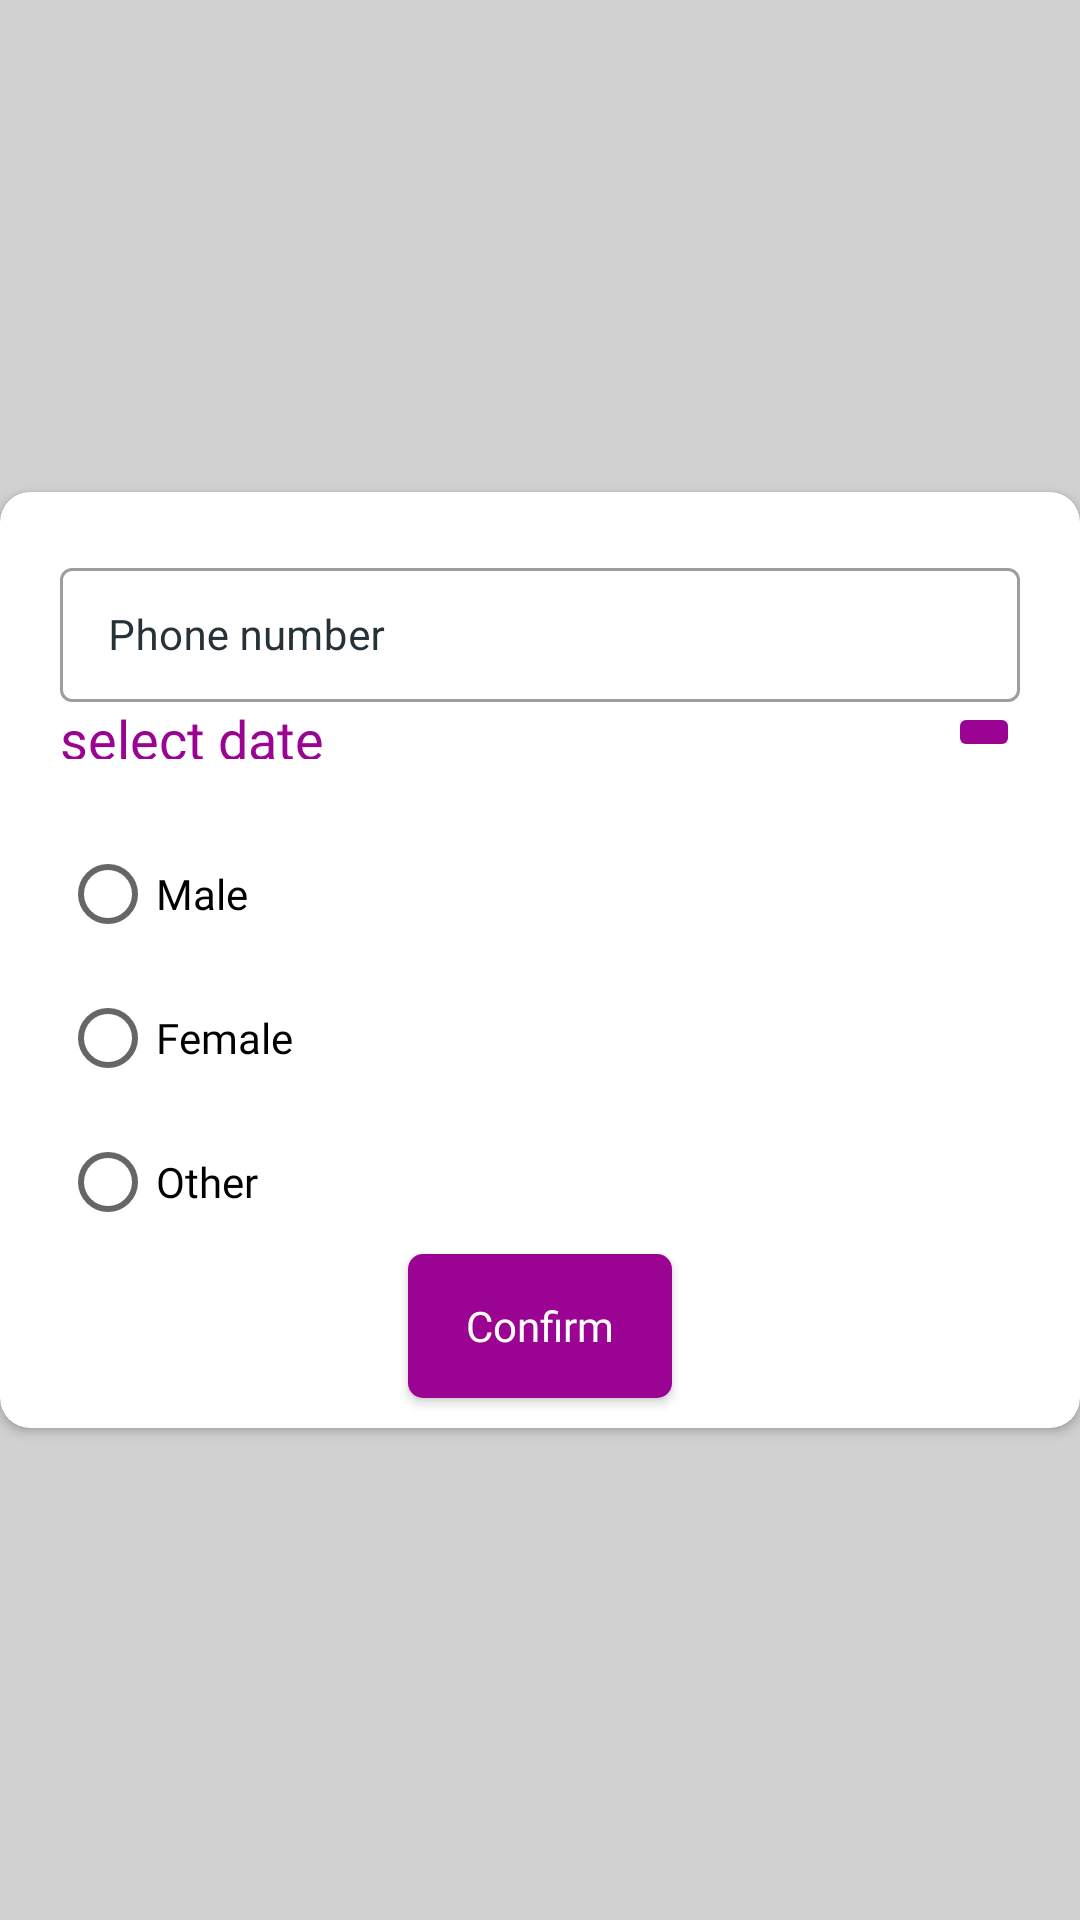

Here is an Android app screen rendered from its layout file. Give the layout XML and the strings, colors and styles it references.
<!-- AndroidManifest.xml: application theme AppTheme -->
<!-- res/layout/calendar_layout.xml -->
<?xml version="1.0" encoding="utf-8"?>
<LinearLayout
    xmlns:android="http://schemas.android.com/apk/res/android"
    xmlns:app="http://schemas.android.com/apk/res-auto"
    xmlns:tools="http://schemas.android.com/tools"
    android:orientation="vertical"
    android:layout_gravity="center_vertical"
    android:gravity="center_vertical"
    android:background="@color/white_gray"
    android:layout_width="match_parent"
    android:layout_height="match_parent">


    <androidx.cardview.widget.CardView
        android:layout_width="match_parent"
        app:cardCornerRadius="10dp"
        android:layout_height="wrap_content">


        <LinearLayout
            android:layout_width="match_parent"
            android:layout_height="match_parent"
            android:orientation="vertical">

            <com.google.android.material.textfield.TextInputLayout
                android:layout_width="match_parent"
                android:layout_height="50dp"
                android:layout_marginTop="20dp"
                android:layout_marginRight="20dp"
                android:layout_marginLeft="20dp"
                android:textColorHint="@color/dark_blue"
                style="@style/Widget.MaterialComponents.TextInputLayout.OutlinedBox.Dense"
                >

                <com.google.android.material.textfield.TextInputEditText
                    android:id="@+id/_phone"
                    android:layout_width="match_parent"
                    android:hint="Phone number"
                    android:textSize="14dp"
                    android:textColor="@color/dark_blue"
                    android:layout_height="wrap_content"/>

            </com.google.android.material.textfield.TextInputLayout>


            <androidx.constraintlayout.widget.ConstraintLayout
                android:layout_width="match_parent"
                android:layout_height="wrap_content"
                android:weightSum="8"

                android:orientation="horizontal">

                <TextView
                    android:id="@+id/textView"
                    android:layout_width="0dp"
                    android:layout_height="0dp"
                    android:layout_marginStart="20dp"
                    android:layout_marginBottom="1dp"
                    android:fontFamily="@font/ja"
                    android:text="select date"
                    android:textColor="@color/appColor"
                    android:textSize="18sp"
                    app:layout_constraintBottom_toBottomOf="parent"
                    app:layout_constraintEnd_toStartOf="@+id/_calendar"
                    app:layout_constraintStart_toStartOf="parent"
                    app:layout_constraintTop_toTopOf="parent" />

                <ImageButton
                    android:id="@+id/_calendar"
                    android:layout_width="wrap_content"
                    android:layout_height="wrap_content"
                    android:layout_gravity="bottom"
                    android:layout_marginEnd="20dp"
                    android:backgroundTint="@color/appColor"
                    android:src="@drawable/ic_date_range_black_24dp"
                    app:layout_constraintBottom_toBottomOf="parent"
                    app:layout_constraintEnd_toEndOf="parent"
                    app:layout_constraintStart_toEndOf="@+id/textView"
                    app:layout_constraintTop_toTopOf="parent" />

            </androidx.constraintlayout.widget.ConstraintLayout>


            <RadioGroup
                android:id="@+id/radioGroup"
                android:layout_width="match_parent"
                android:layout_marginLeft="20dp"
                android:layout_marginTop="20dp"
                android:layout_height="wrap_content">

                <RadioButton
                    android:id="@+id/male"
                    android:fontFamily="@font/ja"
                    android:layout_width="wrap_content"
                    android:layout_height="wrap_content"
                    android:text="@string/male" />

                <RadioButton
                    android:id="@+id/Female"
                    android:fontFamily="@font/ja"
                    android:layout_width="wrap_content"
                    android:layout_height="wrap_content"
                    android:text="@string/Female" />

                <RadioButton
                    android:id="@+id/other"
                    android:fontFamily="@font/ja"
                    android:layout_width="wrap_content"
                    android:layout_height="wrap_content"
                    android:text="@string/other" />
            </RadioGroup>


            <Button
                android:layout_width="wrap_content"
                android:layout_height="wrap_content"
                android:layout_gravity="center_horizontal"
                android:background="@drawable/button_background"
                android:text="Confirm"
                android:fontFamily="@font/ja"
                android:layout_marginBottom="10dp"
                android:textAllCaps="false"
                android:textColor="@color/white"/>
        </LinearLayout>


    </androidx.cardview.widget.CardView>
</LinearLayout>
<!-- resources referenced by this layout -->
<resources>
  <color name="appColor">#9b0493</color>
  <color name="dark_blue">#263238</color>
  <color name="white">#fff</color>
  <color name="white_gray">#D1D1D1</color>
  <!-- drawable button_background (drawable) -->
  <?xml version="1.0" encoding="utf-8"?>
  <shape android:shape="rectangle"
      xmlns:android="http://schemas.android.com/apk/res/android">
  
      <solid android:color="@color/appColor"/>
      <corners android:radius="5dp"/>
  </shape>
  <string name="Female">Female</string>
  <string name="male">Male</string>
  <string name="other">Other</string>
  <style name="AppTheme" parent="Theme.MaterialComponents.Light.NoActionBar">
  
  
          
          <item name="colorPrimary">#212121</item>
          <item name="colorPrimaryDark">#282828</item>
          <item name="colorAccent">#737373</item>
          
  
          <item name="android:statusBarColor">#212121</item>
  
  
          
  
      </style>
</resources>
